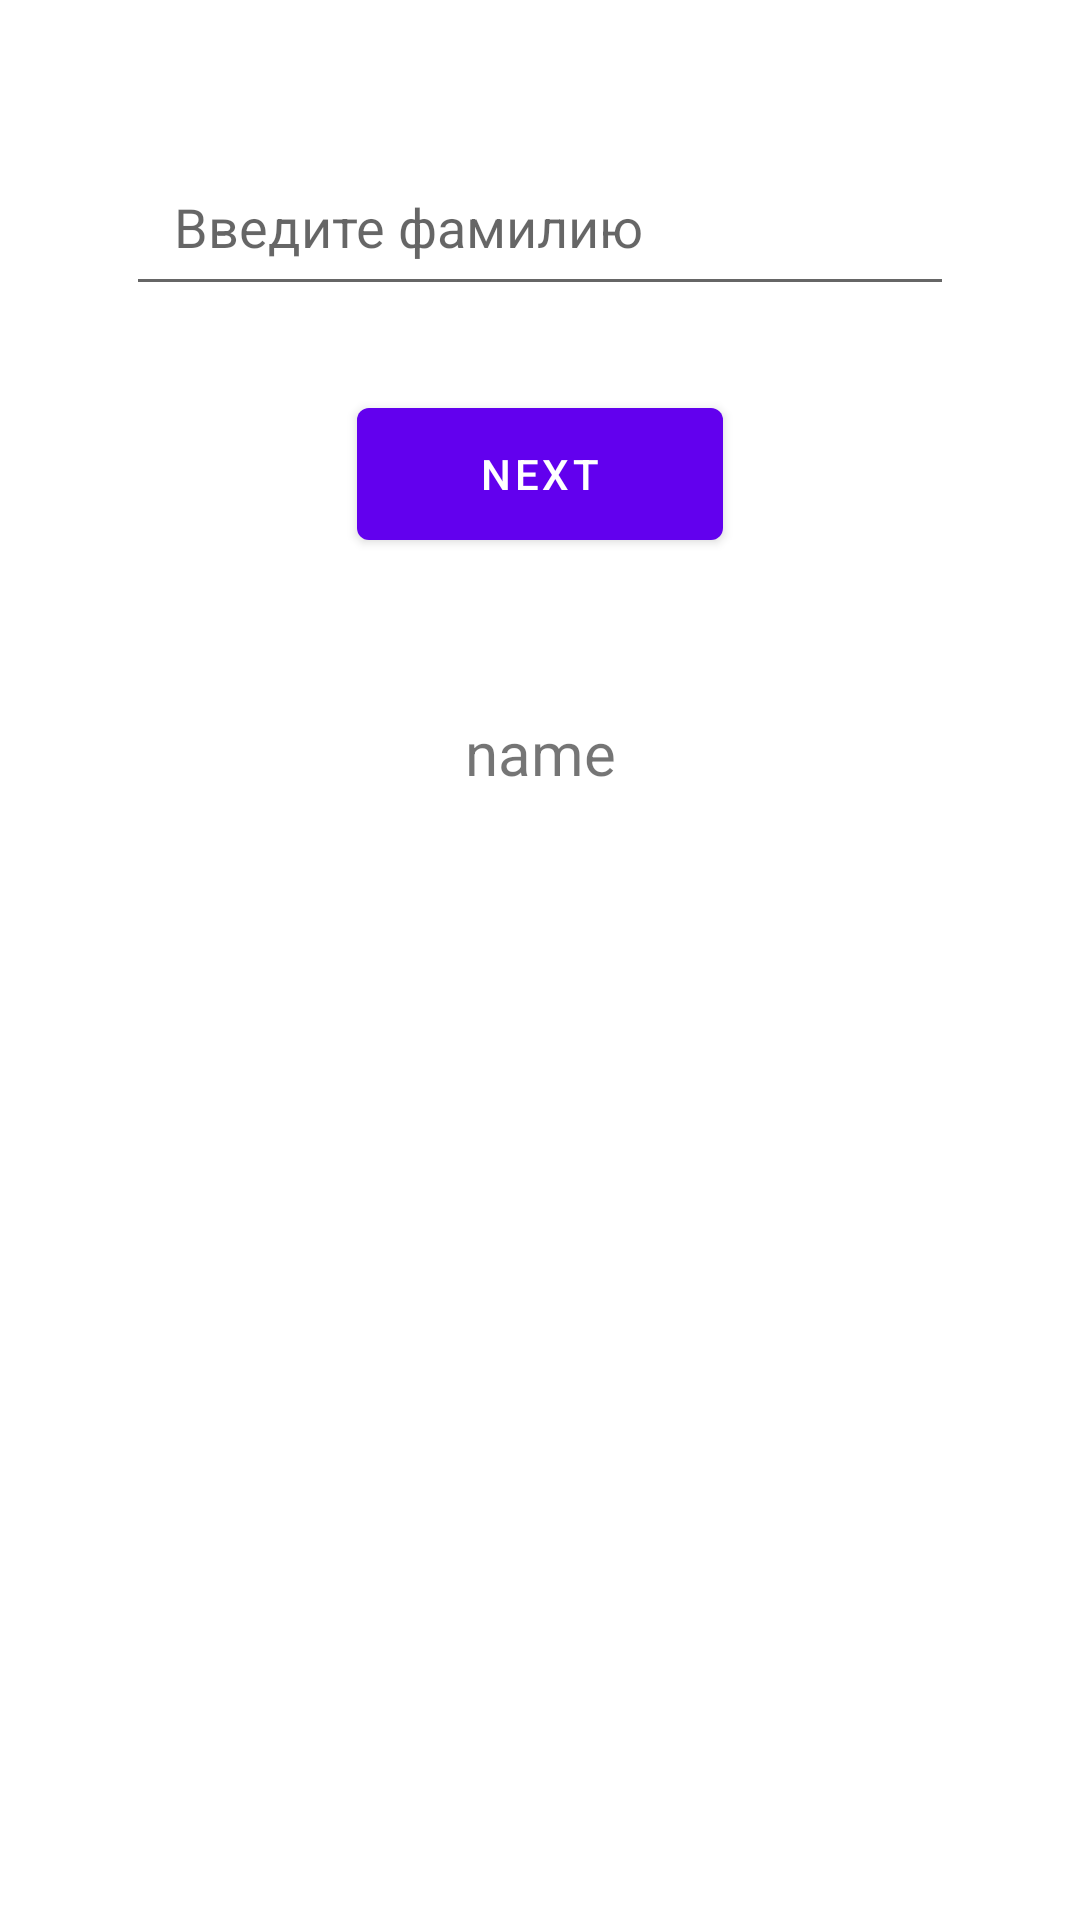

Layout XML and referenced resources for this Android screen:
<!-- AndroidManifest.xml: application theme Theme.HomeWork12 -->
<!-- res/layout/activity_second.xml -->
<?xml version="1.0" encoding="utf-8"?>
<androidx.constraintlayout.widget.ConstraintLayout xmlns:android="http://schemas.android.com/apk/res/android"
    xmlns:app="http://schemas.android.com/apk/res-auto"
    xmlns:tools="http://schemas.android.com/tools"
    android:layout_width="match_parent"
    android:layout_height="match_parent"
    tools:context=".SecondActivity">

    <TextView
        android:id="@+id/textViewSecond"
        android:text="name"
        android:gravity="center"
        android:textSize="20sp"
        android:layout_marginTop="126dp"
        app:layout_constraintTop_toBottomOf="@id/secondSurName"
        app:layout_constraintEnd_toEndOf="parent"
        app:layout_constraintStart_toStartOf="parent"
        android:layout_width="212dp"
        android:layout_height="46dp"/>

    <EditText
        android:inputType="text"
        android:id="@+id/secondSurName"
        android:layout_width="276dp"
        android:layout_height="56dp"
        android:layout_marginTop="46dp"
        android:hint="@string/surname"
        android:paddingStart="16dp"
        app:layout_constraintEnd_toEndOf="parent"
        app:layout_constraintStart_toStartOf="parent"
        app:layout_constraintTop_toTopOf="parent"
        tools:ignore="RtlSymmetry" />

    <com.google.android.material.button.MaterialButton
        android:id="@+id/secondNext"
        android:layout_width="122dp"
        android:layout_height="56dp"
        android:layout_marginTop="28dp"
        android:text="@string/next"
        app:layout_constraintEnd_toEndOf="parent"
        app:layout_constraintStart_toStartOf="parent"
        app:layout_constraintTop_toBottomOf="@id/secondSurName" />












</androidx.constraintlayout.widget.ConstraintLayout>
<!-- resources referenced by this layout -->
<resources>
  <string name="next">next</string>
  <string name="surname">Введите фамилию</string>
  <style name="Theme.HomeWork12" parent="Theme.MaterialComponents.DayNight.DarkActionBar">
          
          <item name="colorPrimary">@color/purple_500</item>
          <item name="colorPrimaryVariant">@color/purple_700</item>
          <item name="colorOnPrimary">@color/white</item>
          
          <item name="colorSecondary">@color/teal_200</item>
          <item name="colorSecondaryVariant">@color/teal_700</item>
          <item name="colorOnSecondary">@color/black</item>
          
          <item name="android:statusBarColor">?attr/colorPrimaryVariant</item>
          
      </style>
  <!-- not gathered from this repository: default colours our renderer supplied (Android Studio template values) -->
  <color name="purple_500">#FF6200EE</color>
  <color name="purple_700">#FF3700B3</color>
  <color name="teal_200">#FF03DAC5</color>
  <color name="teal_700">#FF018786</color>
  <color name="black">#FF000000</color>
  <color name="white">#FFFFFFFF</color>
</resources>
